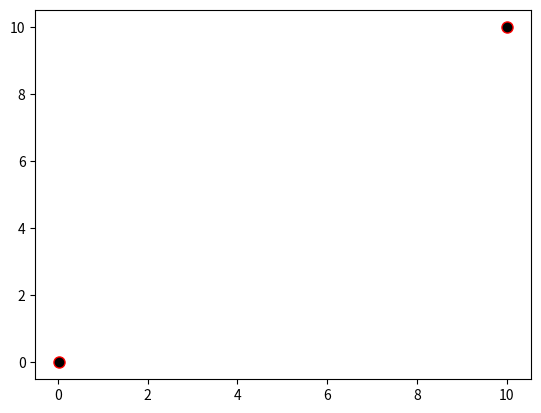

Python code for this plot:
import numpy as np
import matplotlib.pyplot as plt
from scipy.integrate import quad
from scipy.interpolate import interp1d


class BladeSection:
    def __init__(self, angle1=None, angle2=None, delta1=None, delta2=None, b_a=None,
                 gamma1_s=np.radians([12])[0], gamma1_k=np.radians([6])[0],
                 gamma2_s=np.radians([3])[0], gamma2_k=np.radians([1.5])[0],
                 center_point_pos=0.5, x0_av=0, y0_av=0, pnt_count=20, r1=None, s2=0.001, convex='right'):
        """
        :param angle1: Угол потока на входе в решетку.
        :param angle2: Угол потока на выходе из решетки.
        :param delta1: Угол отставания потока на входе.
        :param delta2: Угол отставания потока на выходе.
        :param b_a: Ширина профиля в осевом направлении.
        :param gamma1_s:
        :param gamma1_k:
        :param gamma2_s:
        :param gamma2_k:
        :param center_point_pos: Позиция, заданная в относительном виде, центрального полюса средней линии профиля.
        :param x0_av: Координата входной точки средней линии.
        :param y0_av: Координата входной точки средней линии.
        :param pnt_count: Количество точек, координаты которых следует рассчитать по каждой линии.
        :param r1: Радиус скругления на входе.
        :param s2: Радиус скругления выходной кромки.
        :param convex: Направление выпуклости. Может иметь значения "right" или "left". Если параметр равен "right",
                то направление выпуклости будет правым, если смотреть по потоку.

        NOTE: Начало координат находится во входной конце средней лингии профиля. Ось x направлена по течению.
        """
        self._angle1 = angle1
        self._angle2 = angle2
        self._delta1 = delta1
        self._delta2 = delta2
        self._b_a = b_a
        self._x0_av = x0_av
        self._y0_av = y0_av
        self._gamma1_s = gamma1_s
        self._gamma1_k = gamma1_k
        self._gamma2_s = gamma2_s
        self._gamma2_k = gamma2_k
        self._center_point_pos = center_point_pos
        self._pnt_count = pnt_count
        self._r1 = r1
        self._s2 = s2
        self._convex = convex
        self._t = None
        self._t_rel = None

        self.x1_av: float = None
        self.y1_av: float = None
        self.x2_av: float = None
        self.y2_av: float = None

        # координаты полюсов спинки
        self.x0_s: float = None
        self.y0_s: float = None
        self.x1_s: float = None
        self.y1_s: float = None
        self.x2_s: float = None
        self.y2_s: float = None

        # координаты полюсов корыта
        self.x0_k: float = None
        self.y0_k: float = None
        self.x1_k: float = None
        self.y1_k: float = None
        self.x2_k: float = None
        self.y2_k: float = None

        # массивы координат линий профиля
        self.x_s: np.ndarray = None
        self.y_s: np.ndarray = None
        self.x_k: np.ndarray = None
        self.y_k: np.ndarray = None
        self.x_av: np.ndarray = None
        self.y_av: np.ndarray = None
        self.x_in_edge: np.ndarray = None
        self.y_in_edge: np.ndarray = None
        self.x_out_edge: np.ndarray = None
        self.y_out_edge: np.ndarray = None

        # координаты окружностей скруглений на кромках
        self.x01: float = None
        self.y01: float = None
        self.x02: float = None
        self.y02: float = None

        # координаты центра масс и площадь вычисленная разными способами
        self.x_c: float = None
        self.y_c: float = None
        self.square_y: float = None
        self.square_x: float = None

        # длина хорды
        self.chord_length: float = None

    @property
    def t(self):
        return self._t

    @t.setter
    def t(self, value):
        self._t = value
        if self.chord_length:
            self._t_rel = value / self.chord_length

    @property
    def t_rel(self):
        """Относительный шаг"""
        return self._t_rel

    @property
    def convex(self):
        assert self._convex is not None, 'convex must not be None'
        return self._convex

    @convex.setter
    def convex(self, value):
        self._convex = value

    @property
    def y0_av(self):
        assert self._y0_av is not None, 'y0 must not be None'
        return self._y0_av

    @y0_av.setter
    def y0_av(self, value):
        self._y0_av = value

    @property
    def x0_av(self):
        assert self._x0_av is not None, 'x0 must not be None'
        return self._x0_av

    @x0_av.setter
    def x0_av(self, value):
        self._x0_av = value

    @property
    def center_point_pos(self):
        assert self._center_point_pos is not None, 'center_point_pos must not be None'
        return self._center_point_pos

    @center_point_pos.setter
    def center_point_pos(self, value):
        self._center_point_pos = value

    @property
    def s2(self):
        assert self._s2 is not None, 's2 must not be None'
        return self._s2

    @s2.setter
    def s2(self, value):
        self._s2 = value

    @property
    def r1(self):
        assert self._r1 is not None, 'r1 must not be None'
        return self._r1

    @r1.setter
    def r1(self, value):
        self._r1 = value

    @property
    def pnt_count(self):
        assert self._pnt_count is not None, 'pnt_count must not be None'
        return self._pnt_count

    @pnt_count.setter
    def pnt_count(self, value):
        self._pnt_count = value

    @property
    def gamma1_k(self):
        assert self._gamma1_k is not None, 'gamma1_k must not be None'
        return self._gamma1_k

    @gamma1_k.setter
    def gamma1_k(self, value):
        self._gamma1_k = value

    @property
    def gamma1_s(self):
        assert self._gamma1_s is not None, 'gamma1_s must not be None'
        return self._gamma1_s

    @gamma1_s.setter
    def gamma1_s(self, value):
        self._gamma1_s = value

    @property
    def gamma2_k(self):
        assert self._gamma1_k is not None, 'gamma2_k must not be None'
        return self._gamma1_k

    @gamma2_k.setter
    def gamma2_k(self, value):
        self._gamma1_k = value

    @property
    def gamma2_s(self):
        assert self._gamma1_s is not None, 'gamma2_s must not be None'
        return self._gamma1_s

    @gamma2_s.setter
    def gamma2_s(self, value):
        self._gamma1_s = value

    @property
    def b_a(self):
        assert self._b_a is not None, 'b_a must not be None'
        return self._b_a

    @b_a.setter
    def b_a(self, value):
        self._b_a = value

    @property
    def delta1(self):
        """Угол отставания потока на входе."""
        assert self._delta1 is not None, 'delta1 must not be None'
        return self._delta1

    @delta1.setter
    def delta1(self, value):
        self._delta1 = value

    @property
    def delta2(self):
        """Угол отставания потока на выходе"""
        assert self._delta2 is not None, 'delta2 must not be None'
        return self._delta2

    @delta2.setter
    def delta2(self, value):
        self._delta2 = value

    @property
    def angle1(self):
        """Угол потока на входе."""
        assert self._angle1 is not None, 'angle1 must not be None'
        return self._angle1

    @angle1.setter
    def angle1(self, value):
        self._angle1 = value

    @property
    def angle2(self):
        """Угол потока на выходе."""
        assert self._angle2 is not None, 'angle2 must not be None'
        return self._angle2

    @angle2.setter
    def angle2(self, value):
        self._angle2 = value

    @property
    def angle2_l(self):
        """Угол лопатки на выходе."""
        return self.angle2 - self.delta2

    @property
    def angle1_l(self):
        """Угол лопатки на входе."""
        return self.angle1 - self.delta1

    def _get_central_line_poles(self):
        """Возвращает координаты полюсов средней линии профиля"""
        x1 = self.center_point_pos * self.b_a + self.x0_av
        y1 = self.y0_av + (x1 - self.x0_av) / np.tan(self.angle1_l)
        x2 = self.b_a + self.x0_av
        y2 = y1 - (x2 - x1) / np.tan(self.angle2_l)
        return x1, y1, x2, y2

    def _get_bezier_cyrve_coord(self, x0, y0, x1, y1, x2, y2):
        """Возвращает по полюсам координаты кривой Безье"""
        t = np.array(np.linspace(0, 1, self.pnt_count))
        x = x0 * (1 - t) ** 2 + 2 * t * (1 - t) * x1 + t ** 2 * x2
        y = y0 * (1 - t) ** 2 + 2 * t * (1 - t) * y1 + t ** 2 * y2
        return x, y

    def _get_circle_centers(self, x_av, y_av):
        """Возвращает центры окружностей скругления, 01 - вход, 02 - выход."""
        x1, y1, x2, y2 = self._get_central_line_poles()
        x01 = self.r1 + self.x0_av
        y01 = interp1d(x_av, y_av)(x01)
        x02 = x2 - self.s2
        y02 = interp1d(x_av, y_av)(x02)
        return x01, y01, x02, y02

    def _get_profile_line_poles(self, x01, y01, x02, y02, angle1, angle2, curve_type='k'):
        """
        :param x01: Координата центра окружности скругления на входе.
        :param y01: Координата центра окружности скругления на входе.
        :param x02: Координата центра окружности скругления на выходе.
        :param y02: Координата центра окружности скругления на выходе.
        :param angle1: Угол кривой профиля на входе.
        :param angle2: Угол кривой профиля на выходе.
        :param curve_type: 's' - спинка, 'k' - корыто.
        :return: tuple

        Возвращает кортеж значений координат полюсов кривой профиля
        """
        # x0, x1, x2, y0, y1, y2 - координаты полюсов кривой Безье, являющейся либо спинкой, либо корытом профиля,
        # точки с индексом 0 и 2 одновременно являются точками касания окружностей скругления

        # значение производной y по x на входе
        dir_in = np.tan(1.5 * np.pi - angle1)
        # значении производной y по x на выходе
        dir_out = np.tan(1.5 * np.pi + angle2)

        # координаты точки касания на входе и выходе
        if curve_type == 'k':
            x0 = x01 + dir_in * self.r1 / np.sqrt(1 + dir_in**2)
            y0 = y01 - np.sqrt(self.r1**2 - (x0 - x01)**2)
            x2 = x02 + dir_out * self.s2 / np.sqrt(1 + dir_out**2)
            y2 = y02 - np.sqrt(self.s2 ** 2 - (x2 - x02) ** 2)
        elif curve_type == 's':
            x0 = x01 - dir_in * self.r1 / np.sqrt(1 + dir_in ** 2)
            y0 = y01 + np.sqrt(self.r1 ** 2 - (x0 - x01) ** 2)
            x2 = x02 - dir_out * self.s2 / np.sqrt(1 + dir_out ** 2)
            y2 = y02 + np.sqrt(self.s2 ** 2 - (x2 - x02) ** 2)
        else:
            raise ValueError("Key curve_type can not be equal to %s" % curve_type)

        # координаты центрального полюса
        x1 = (y2 - y0 + x2 / np.tan(angle2) + x0 / np.tan(angle1)) / (1 / np.tan(angle1) + 1 / np.tan(angle2))
        y1 = y0 + (x1 - x0) / np.tan(angle1)
        return x0, y0, x1, y1, x2, y2

    @classmethod
    def _get_y_c(cls, x_k: np.ndarray, y_k: np.ndarray, x_s: np.ndarray,
                 y_s: np.ndarray, x_in_edge: np.ndarray, y_in_edge: np.ndarray,
                 x_out_edge: np.ndarray, y_out_edge: np.ndarray):
        """Возвращает координату центра сечения по оси y"""

        # разделение массивов координат входной кромки на две части по принадлежности к корыту и спинке
        x_s_in_edge, x_k_in_edge = np.split(x_in_edge, [list(x_in_edge).index(x_in_edge.min())])
        y_s_in_edge, y_k_in_edge = np.split(y_in_edge, [list(x_in_edge).index(x_in_edge.min())])

        # разделение массивов координат выходной кромки на две части по принадлежности к корыту и спинке
        x_k_out_edge, x_s_out_edge = np.split(x_out_edge, [list(x_out_edge).index(x_out_edge.max())])
        y_k_out_edge, y_s_out_edge = np.split(y_out_edge, [list(x_out_edge).index(x_out_edge.max())])

        # объединение массивов координат корыта и спинки
        x_k = np.array(list(x_k_in_edge) + list(x_k) + list(x_k_out_edge))
        y_k = np.array(list(y_k_in_edge) + list(y_k) + list(y_k_out_edge))
        x_s = np.array(list(x_s_in_edge) + list(x_s) + list(x_s_out_edge))
        y_s = np.array(list(y_s_in_edge) + list(y_s) + list(y_s_out_edge))

        # интерполяция
        y_k_int = interp1d(x_k, y_k)
        y_s_int = interp1d(x_s, y_s)

        # площадь
        square = quad(y_s_int, x_s.min(), x_s.max())[0] - quad(y_k_int, x_k.min(), x_k.max())[0]

        # статический момент относительно оси x
        s_x = 0.5 * (quad(lambda x: y_s_int(x)**2, x_s.min(), x_s.max())[0] -
                     quad(lambda x: y_k_int(x)**2, x_k.min(), x_k.max())[0])

        # координата y центра сечения
        y_c = s_x / square

        return y_c, square

    @classmethod
    def _get_x_c(cls, x_k: np.ndarray, y_k: np.ndarray, x_s: np.ndarray,
                 y_s: np.ndarray, x_in_edge: np.ndarray, y_in_edge: np.ndarray,
                 x_out_edge: np.ndarray, y_out_edge: np.ndarray):
        """Возвращает координату центра сечения по оси x."""
        # получение кооридинаты x центра сечения
        # разделениие массива координат выходной кромки по принадлежности к разным участкам интегрирования
        x_out_edge_01, x_out_edge_30 = np.split(x_out_edge, [list(y_out_edge).index(y_out_edge.min())])
        y_out_edge_01, y_out_edge_30 = np.split(y_out_edge, [list(y_out_edge).index(y_out_edge.min())])

        # разделение массивов координат корыта
        x_k_12, x_k_01 = np.split(x_k, [list(y_k).index(y_k.max())])
        y_k_12, y_k_01 = np.split(y_k, [list(y_k).index(y_k.max())])

        # разделение массивов координат входной кромки
        x_in_edge_23, x_in_edge_12 = np.split(x_in_edge, [list(y_in_edge).index(y_in_edge.min())])
        y_in_edge_23, y_in_edge_12 = np.split(y_in_edge, [list(y_in_edge).index(y_in_edge.min())])

        # разделение массивов координат спинки
        x_s_23, x_s_30 = np.split(x_s, [list(y_s).index(y_s.max())])
        y_s_23, y_s_30 = np.split(y_s, [list(y_s).index(y_s.max())])

        # объединение массивов

        x_01 = np.array(list(x_k_01) + list(x_out_edge_01))
        y_01 = np.array(list(y_k_01) + list(y_out_edge_01))

        x_12 = np.array(list(x_in_edge_12) + list(x_k_12))
        y_12 = np.array(list(y_in_edge_12) + list(y_k_12))

        x_23 = np.array(list(x_in_edge_23) + list(x_s_23))
        y_23 = np.array(list(y_in_edge_23) + list(y_s_23))

        x_30 = np.array(list(x_s_30) + list(x_out_edge_30))
        y_30 = np.array(list(y_s_30) + list(y_out_edge_30))

        if len(x_01) < 2:
            x_01 = np.zeros(3)
            y_01 = np.arange(3)

        if len(x_12) < 2:
            x_12 = np.zeros(3)
            y_12 = np.arange(3)

        if len(x_23) < 2:
            x_23 = np.zeros(3)
            y_23 = np.arange(3)

        if len(x_30) < 2:
            x_30 = np.zeros(3)
            y_30 = np.arange(3)

        # интерполяция
        x_01_int = interp1d(y_01, x_01)
        x_12_int = interp1d(y_12, x_12)
        x_23_int = interp1d(y_23, x_23)
        x_30_int = interp1d(y_30, x_30)

        # вычисление площади
        square = -(quad(lambda y: x_01_int(y), y_01.min(), y_01.max())[0] -
                   quad(lambda y: x_12_int(y), y_12.min(), y_12.max())[0] +
                   quad(lambda y: x_23_int(y), y_23.min(), y_23.max())[0] -
                   quad(lambda y: x_30_int(y), y_30.min(), y_30.max())[0])

        # статический момент относительно оси y
        s_y = -0.5 * (quad(lambda y: x_01_int(y)**2, y_01.min(), y_01.max())[0] -
                      quad(lambda y: x_12_int(y)**2, y_12.min(), y_12.max())[0] +
                      quad(lambda y: x_23_int(y)**2, y_23.min(), y_23.max())[0] -
                      quad(lambda y: x_30_int(y)**2, y_30.min(), y_30.max())[0])

        x_c = s_y / square

        return x_c, square

    def move_to(self, x_c_new, y_c_new):
        """Перемещает профиль так, чтобы в новом положении его центр находился в заданной точке."""
        dx = x_c_new - self.x_c
        dy = y_c_new - self.y_c
        self.x_c += dx
        self.y_c += dy

        self.x_s += dx
        self.y_s += dy
        self.x_k += dx
        self.y_k += dy
        self.x_in_edge += dx
        self.y_in_edge += dy
        self.x_out_edge += dx
        self.y_out_edge += dy
        self.x_av += dx
        self.y_av += dy

        self.x0_av += dx
        self.y0_av += dy
        self.x1_av += dx
        self.y1_av += dy
        self.x2_av += dx
        self.y2_av += dy

        self.x0_s += dx
        self.y0_s += dy
        self.x1_s += dx
        self.y1_s += dy
        self.x2_s += dx
        self.y2_s += dy

        self.x0_k += dx
        self.y0_k += dy
        self.x1_k += dx
        self.y1_k += dy
        self.x2_k += dx
        self.y2_k += dy

        self.x01 += dx
        self.y01 += dy
        self.x02 += dx
        self.y02 += dy

    def _get_chord_length(self):
        """Возвращает приближенное значение хорды профиля."""
        res = np.sqrt((self.x01 - self.x02)**2 + (self.y01 - self.y02)**2) + self.r1 + self.s2
        return res

    def compute_profile(self):
        self.x1_av, self.y1_av, self.x2_av, self.y2_av = self._get_central_line_poles()

        # координаты средней линии  профиля
        self.x_av, self.y_av = self._get_bezier_cyrve_coord(self.x0_av, self.y0_av, self.x1_av, self.y1_av,
                                                            self.x2_av, self.y2_av)
        self.x01, self.y01, self.x02, self.y02 = self._get_circle_centers(self.x_av, self.y_av)

        # полюса корыта
        self.x0_k, self.y0_k, self.x1_k, self.y1_k, \
        self.x2_k, self.y2_k = self._get_profile_line_poles(self.x01,
                                                            self.y01,
                                                            self.x02,
                                                            self.y02,
                                                            self.angle1_l + self.gamma1_k,
                                                            self.angle2_l + self.gamma2_k,
                                                            curve_type='k')

        # полюса спинки
        self.x0_s, self.y0_s, self.x1_s, self.y1_s, \
        self.x2_s, self.y2_s = self._get_profile_line_poles(self.x01,
                                                            self.y01,
                                                            self.x02,
                                                            self.y02,
                                                            self.angle1_l - self.gamma1_s,
                                                            self.angle2_l - self.gamma2_s,
                                                            curve_type='s')

        # координаты корыта
        self.x_k, self.y_k = self._get_bezier_cyrve_coord(self.x0_k, self.y0_k, self.x1_k, self.y1_k, self.x2_k,
                                                          self.y2_k)
        # координаты спинки
        self.x_s, self.y_s = self._get_bezier_cyrve_coord(self.x0_s, self.y0_s, self.x1_s, self.y1_s, self.x2_s,
                                                          self.y2_s)
        # координаты передней кромки
        if np.arctan((self.y0_s - self.y01) / (self.x0_s - self.x01)) < 0:
            phi1 = np.arctan((self.y0_s - self.y01) / (self.x0_s - self.x01)) + np.pi
        else:
            phi1 = np.arctan((self.y0_s - self.y01) / (self.x0_s - self.x01))
        if np.arctan((self.y0_k - self.y01) / (self.x0_k - self.x01)) < 0:
            phi2 = np.arctan((self.y0_k - self.y01) / (self.x0_k - self.x01)) + 2 * np.pi
        else:
            phi2 = np.arctan((self.y0_k - self.y01) / (self.x0_k - self.x01)) + np.pi
        phi = np.linspace(phi1, phi2, int(self.pnt_count / 2))
        self.x_in_edge = self.x01 + self.r1 * np.cos(phi)
        self.y_in_edge = self.y01 + self.r1 * np.sin(phi)

        # координаты выходной кромки
        phi1 = np.arctan((self.y2_k - self.y02) / (self.x2_k - self.x02)) + np.pi
        phi2 = np.arctan((self.y2_s - self.y02) / (self.x2_s - self.x02)) + 2 * np.pi
        phi = np.linspace(phi1, phi2, int(self.pnt_count / 2))
        self.x_out_edge = self.x02 + self.s2 * np.cos(phi)
        self.y_out_edge = self.y02 + self.s2 * np.sin(phi)

        self.y_c, self.square_y = self._get_y_c(self.x_k, self.y_k, self.x_s, self.y_s, self.x_in_edge,
                                 self.y_in_edge, self.x_out_edge, self.y_out_edge)
        self.x_c, self.square_x = self._get_x_c(self.x_k, self.y_k, self.x_s, self.y_s, self.x_in_edge,
                                 self.y_in_edge, self.x_out_edge, self.y_out_edge)

        self.chord_length = self._get_chord_length()

        if self.convex == 'left':
            self.x1_av, self.y1_av, self.x2_av, self.y2_av = self.x1_av, -self.y1_av, self.x2_av, -self.y2_av
            self.x_av, self.y_av = self.x_av, - self.y_av
            self.x01, self.y01, self.x02, self.y02 = self.x01, -self.y01, self.x02, -self.y02
            self.x0_k, self.y0_k, self.x1_k, self.y1_k, self.x2_k, self.y2_k = self.x0_k, -self.y0_k, self.x1_k, \
                                                                               -self.y1_k, self.x2_k, -self.y2_k
            self.x0_s, self.y0_s, self.x1_s, self.y1_s, self.x2_s, self.y2_s = self.x0_s, -self.y0_s, self.x1_s, \
                                                                               -self.y1_s, self.x2_s, -self.y2_s
            self.x_k, self.y_k = self.x_k, -self.y_k
            self.x_s, self.y_s = self.x_s, -self.y_s
            self.y_in_edge = -self.y_in_edge
            self.y_out_edge = -self.y_out_edge
            self.y_c = -self.y_c
        elif self.convex == 'right':
            pass
        else:
            raise ValueError('Parameter convex can not be equal to %s' % self.convex)

    def plot(self):
        plt.plot(self.y_av, self.x_av, lw=0.5, ls='--', color='black')
        plt.plot(self.y_s, self.x_s, lw=1, color='red')
        plt.plot(self.y_k, self.x_k, lw=1, color='red')
        plt.plot(self.y_in_edge, self.x_in_edge, lw=1, color='red')
        plt.plot(self.y_out_edge, self.x_out_edge, lw=1, color='red')
        plt.plot([self.y0_av, self.y1_av, self.y2_av], [self.x0_av, self.x1_av, self.x2_av], lw=0.5, ls=':',
                 color='blue', marker='o', ms=2)
        plt.plot([self.y0_k, self.y1_k, self.y2_k], [self.x0_k, self.x1_k, self.x2_k], lw=0.5, ls=':',
                 color='blue', marker='o', ms=2)
        plt.plot([self.y0_s, self.y1_s, self.y2_s], [self.x0_s, self.x1_s, self.x2_s], lw=0.5, ls=':',
                 color='blue', marker='o', ms=2)
        plt.plot([self.y_c], [self.x_c], linestyle='', marker='o', ms=8, mfc='black', color='red')
        plt.grid()
        plt.show()

if __name__ == '__main__':
    bs = BladeSection(angle1=np.radians([25])[0],
                      angle2=np.radians([30])[0],
                      delta1=np.radians([1])[0],
                      delta2=np.radians([2])[0],
                      b_a=0.03,
                      r1=0.002,
                      convex='right',
                      pnt_count=30,
                      s2=0.0003)
    bs.compute_profile()
    print('y_c = %s' % bs.y_c)
    bs.plot()
    bs.move_to(10, 10)
    bs.plot()
